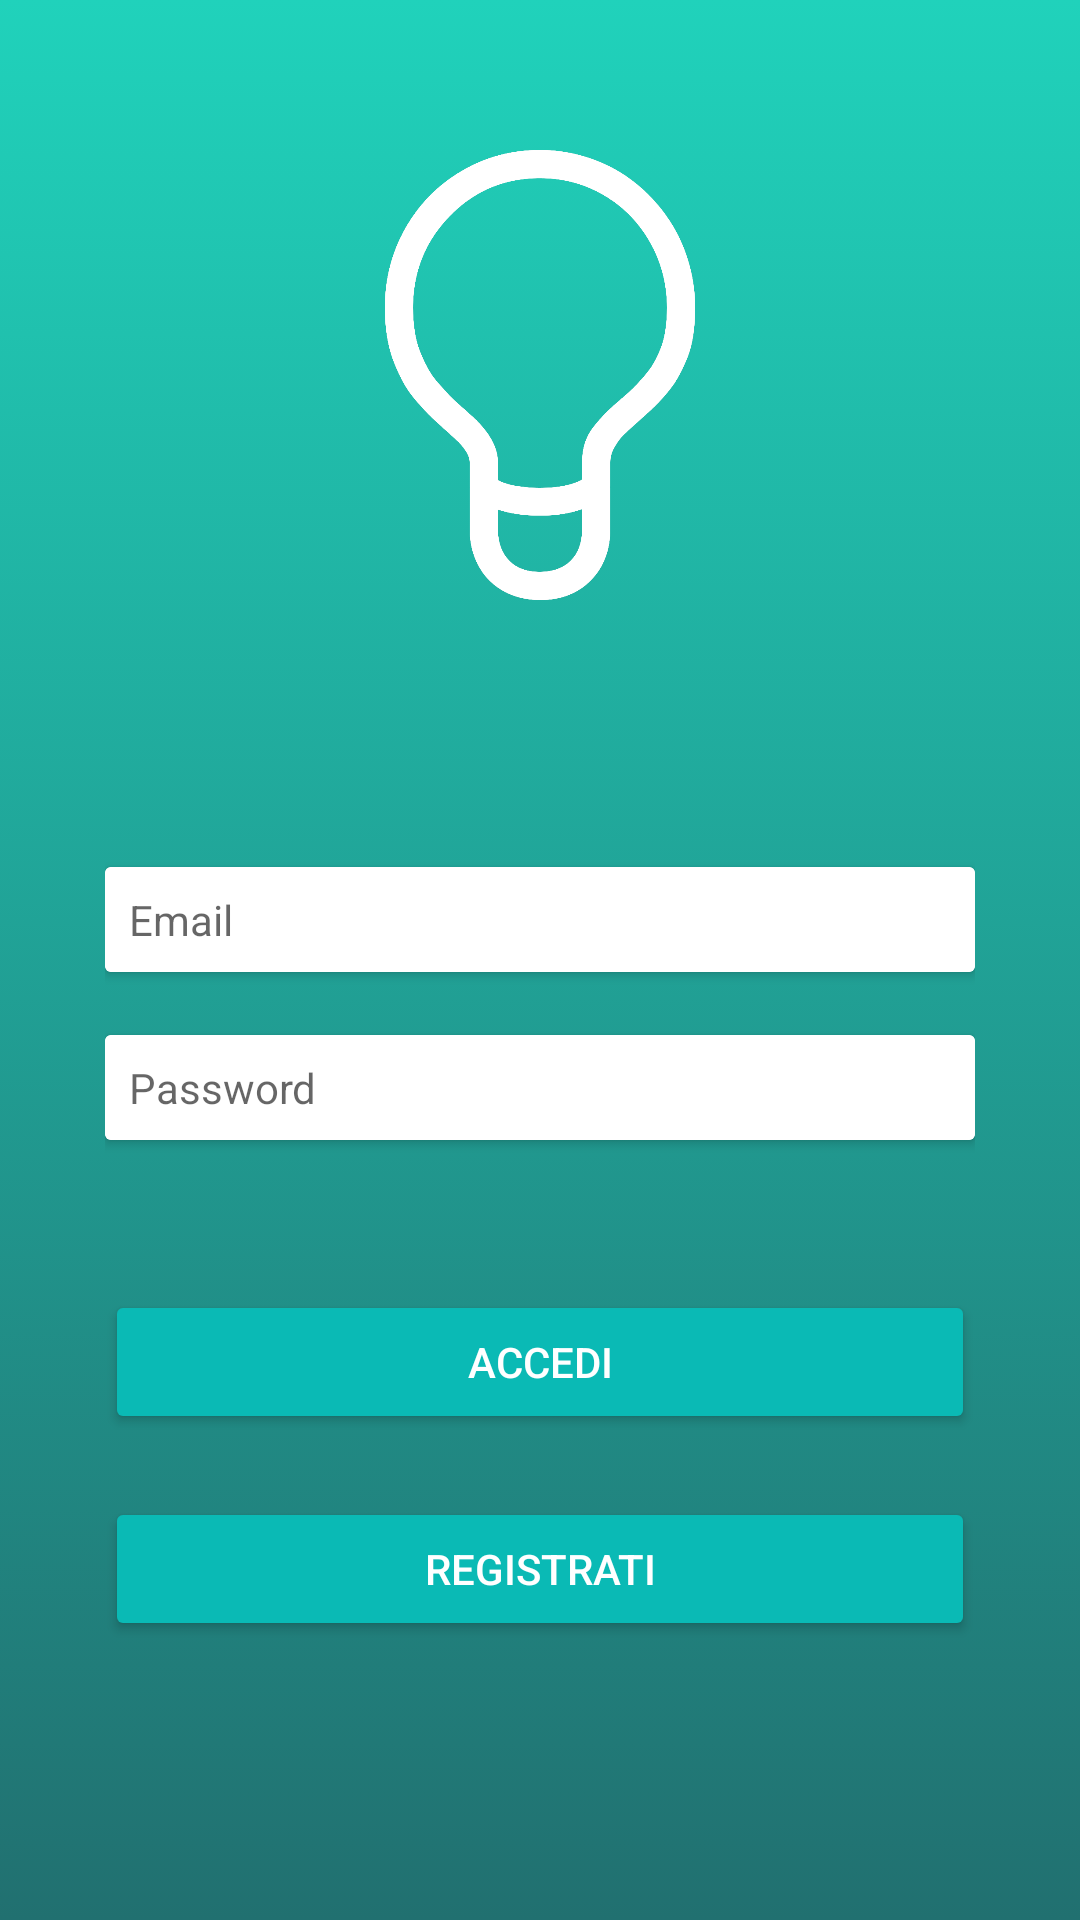

Android layout source for this screen:
<!-- AndroidManifest.xml: application theme AppTheme -->
<!-- res/layout/activity_login.xml -->
<?xml version="1.0" encoding="utf-8"?>
<LinearLayout android:layout_width="match_parent"
    android:id="@+id/linearLayout"
    android:layout_height="match_parent"
    xmlns:android="http://schemas.android.com/apk/res/android"
    android:orientation="vertical"
    android:paddingLeft="20dp"
    android:paddingRight="20dp"
    android:paddingTop="50dp"
    android:background="@drawable/main_header_selector"
    >

    <ImageView
        android:layout_width="150dp"
        android:layout_height="150dp"
        android:src="@drawable/icon_bulb"
        android:id="@+id/image_logo"
        android:layout_gravity="center"
        />
        <RelativeLayout
            android:layout_marginTop="50dp"
            android:id="@+id/parentLayout"
            android:layout_width="match_parent"
            android:layout_height="match_parent"
            android:padding="15dp"
            >

            <android.support.v7.widget.CardView
                android:layout_width="match_parent"
                android:layout_height="wrap_content"
                android:layout_marginTop="24dp"
                android:id="@+id/username_cardview"
                >

                <EditText
                    android:id="@+id/username"
                    android:layout_width="match_parent"
                    android:layout_height="wrap_content"
                    android:background="@android:color/white"
                    android:hint="@string/prompt_email"
                    android:inputType="textEmailAddress"
                    android:padding="8dp"
                    android:textSize="14sp" />
            </android.support.v7.widget.CardView>

            <android.support.v7.widget.CardView
                android:layout_width="match_parent"
                android:layout_height="wrap_content"
                android:layout_marginTop="80dp"
                android:id="@+id/password_cardview">

                <EditText
                    android:id="@+id/password"
                    android:layout_width="match_parent"
                    android:layout_height="wrap_content"
                    android:layout_below="@+id/username_cardview"
                    android:background="@android:color/white"
                    android:hint="@string/prompt_password"
                    android:inputType="textPassword"
                    android:padding="8dp"
                    android:textSize="14sp" />
            </android.support.v7.widget.CardView>

            <Button
                android:textColor="@android:color/white"
                android:backgroundTint="#0abab5"
                android:layout_width="match_parent"
                android:layout_height="wrap_content"
                android:text="@string/action_sign_in"
                android:id="@+id/login"
                android:layout_marginTop="50dp"
                android:layout_marginBottom="10dp"
                android:layout_below="@+id/password_cardview"
                />

            <View style="@style/Divider"
                android:id="@+id/divider"
                android:layout_width="match_parent"
                android:layout_below="@+id/login"/>

            <Button
                android:layout_marginTop="10dp"
                android:textColor="@android:color/white"
                android:backgroundTint="#0abab5"
                android:layout_width="match_parent"
                android:layout_height="wrap_content"
                android:text="@string/action_sign_up"
                android:id="@+id/signup"
                android:layout_below="@+id/divider"
                android:layout_marginBottom="10dp"
                android:layout_alignRight="@+id/login"
                android:layout_alignEnd="@+id/login"
                android:layout_alignLeft="@+id/login"
                android:layout_alignStart="@+id/login" />
        </RelativeLayout>
</LinearLayout>
<!-- resources referenced by this layout -->
<resources>
  <!-- drawable icon_bulb: png bitmap (drawable-xxxhdpi, 19379 bytes) -->
  <!-- drawable main_header_selector (drawable) -->
  <?xml version="1.0" encoding="utf-8"?>
  <selector xmlns:android="http://schemas.android.com/apk/res/android">
      <item>
          <shape>
              <gradient
                  android:angle="90"
                  android:startColor="@color/colorPrimaryDark"
                  android:endColor="#20d2bb"
                  android:type="linear" />
          </shape>
      </item>
  </selector>
  <string name="action_sign_in">Accedi</string>
  <string name="action_sign_up">Registrati</string>
  <string name="prompt_email">Email</string>
  <string name="prompt_password">Password</string>
  <style name="Divider">
          <item name="android:layout_width">150dp</item>
          <item name="android:layout_height">1dp</item>
          <item name="background">?android:attr/listDivider</item>
      </style>
  <style name="AppTheme" parent="Theme.AppCompat.Light.DarkActionBar">
          
          <item name="colorPrimary">@color/colorPrimary</item>
          <item name="colorPrimaryDark">@color/colorPrimaryDark</item>
          <item name="colorAccent">@color/colorAccent</item>
          <item name="windowActionBar">false</item>
          <item name="windowNoTitle">true</item>
      </style>
  <color name="colorPrimaryDark">#217070</color>
  <color name="colorPrimary">#208f8f</color>
  <color name="colorAccent">#0CBEBE</color>
</resources>
